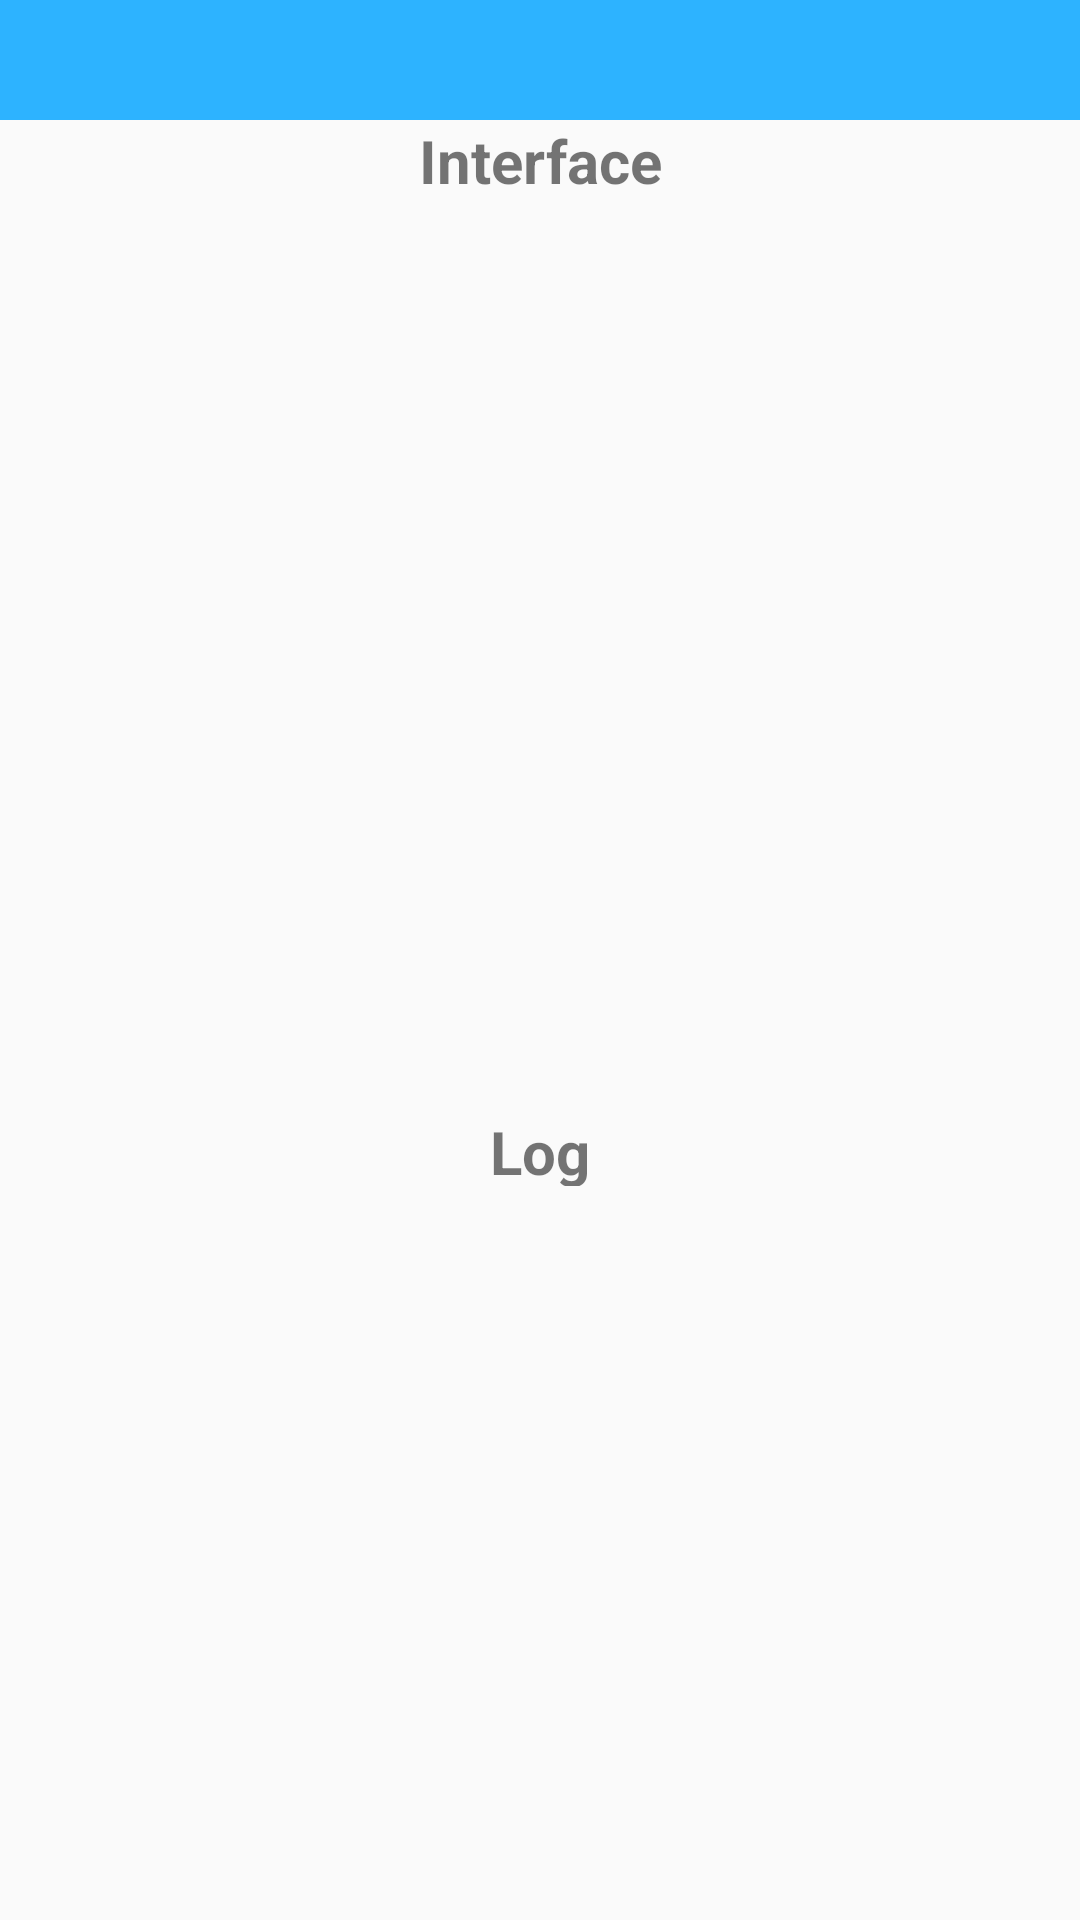

Reconstruct the res/layout file that produces this screen, plus the resources it refers to.
<!-- AndroidManifest.xml: activity theme Theme.AppCompat.Light.NoActionBar -->
<!-- res/layout/activity_swipe_card.xml -->
<?xml version="1.0" encoding="utf-8"?>
<RelativeLayout xmlns:android="http://schemas.android.com/apk/res/android"
    xmlns:app="http://schemas.android.com/apk/res-auto"
    xmlns:tools="http://schemas.android.com/tools"
    android:layout_width="match_parent"
    android:layout_height="match_parent"
    tools:context="com.theoretics.mobilepos.activity.SystemInfoActivity">

    <include
        layout="@layout/title_header_layout"
        android:id="@+id/include" />

    <LinearLayout
        android:id="@+id/psam_slot"
        android:layout_below="@+id/include"
        android:layout_width="match_parent"
        android:layout_height="30dp"
        android:orientation="horizontal"
        android:visibility="gone">

        <TextView
            android:id="@+id/textView4"
            android:layout_width="wrap_content"
            android:layout_height="wrap_content"
            android:text="@string/psam_slot"
            android:layout_gravity="center"/>

        <RadioGroup
            android:id="@+id/rgpsam_slot"
            android:layout_width="wrap_content"
            android:layout_height="wrap_content"
            android:orientation="horizontal">

            <RadioButton
                android:id="@+id/psam_slot1"
                android:layout_width="56dp"
                android:layout_height="wrap_content"
                android:checked="true"
                android:text="1" />

            <RadioButton
                android:id="@+id/psam_slot2"
                android:layout_width="wrap_content"
                android:layout_height="wrap_content"
                android:layout_weight="1"
                android:text="2" />
        </RadioGroup>




    </LinearLayout>

    <LinearLayout
        android:id="@+id/title"
        android:layout_width="match_parent"
        android:layout_height="25dp"
        android:layout_below="@+id/psam_slot"
        android:orientation="horizontal">

        <TextView
            android:layout_width="0dp"
            android:layout_height="wrap_content"
            android:layout_gravity="center"
            android:layout_weight="6"
            android:text="@string/tip_cmd"
            android:textAlignment="center"
            android:textSize="20sp"
            android:textStyle="bold" />

    </LinearLayout>

    <LinearLayout
        android:layout_width="fill_parent"
        android:layout_height="match_parent"
        android:layout_below="@+id/title"
        android:orientation="vertical">

        <ListView
            android:id="@+id/list"
            android:layout_width="fill_parent"
            android:layout_height="0dp"
            android:layout_weight="5" />

        <LinearLayout
            android:layout_width="match_parent"
            android:layout_height="25dp"
            android:orientation="vertical">

            <TextView
                android:id="@+id/textView2"
                android:layout_width="match_parent"
                android:layout_height="wrap_content"
                android:layout_gravity="center"
                android:layout_weight="5"
                android:text="@string/tip_log"
                android:textAlignment="center"
                android:textSize="20sp"
                android:textStyle="bold" />
        </LinearLayout>

        <TextView
            android:id="@+id/txt_log"
            android:layout_width="fill_parent"
            android:layout_height="0dp"
            android:layout_weight="4"
            android:fadeScrollbars="false"
            android:scrollbars="vertical" />

    </LinearLayout>

</RelativeLayout>
<!-- res/layout/title_header_layout.xml (included above) -->
<?xml version="1.0" encoding="utf-8"?>
<RelativeLayout xmlns:android="http://schemas.android.com/apk/res/android"
    android:layout_width="match_parent"
    android:layout_height="@dimen/app_normal_40dp"
    android:background="@color/blue"
    android:gravity="center_vertical">

    <ImageView
        android:id="@+id/back_btn"
        android:layout_width="@dimen/app_normal_40dp"
        android:layout_height="match_parent"
        android:layout_alignParentLeft="true"
        android:background="@null"
        android:clickable="true"
        android:scaleType="fitCenter"
        android:src="@drawable/back_icon_white" />

    <TextView
        android:id="@+id/header_title"
        android:layout_width="wrap_content"
        android:layout_height="match_parent"
        android:layout_centerInParent="true"
        android:gravity="center"
        android:text=""
        android:textColor="@color/white"
        android:textSize="16sp" />
</RelativeLayout>
<!-- resources referenced by this layout -->
<resources>
  <color name="blue">#2db3ff</color>
  <color name="white">#ffffff</color>
  <dimen name="app_normal_40dp">40dp</dimen>
  <string name="psam_slot">PSAM slot</string>
  <string name="tip_cmd">Interface</string>
  <string name="tip_log">Log</string>
</resources>
